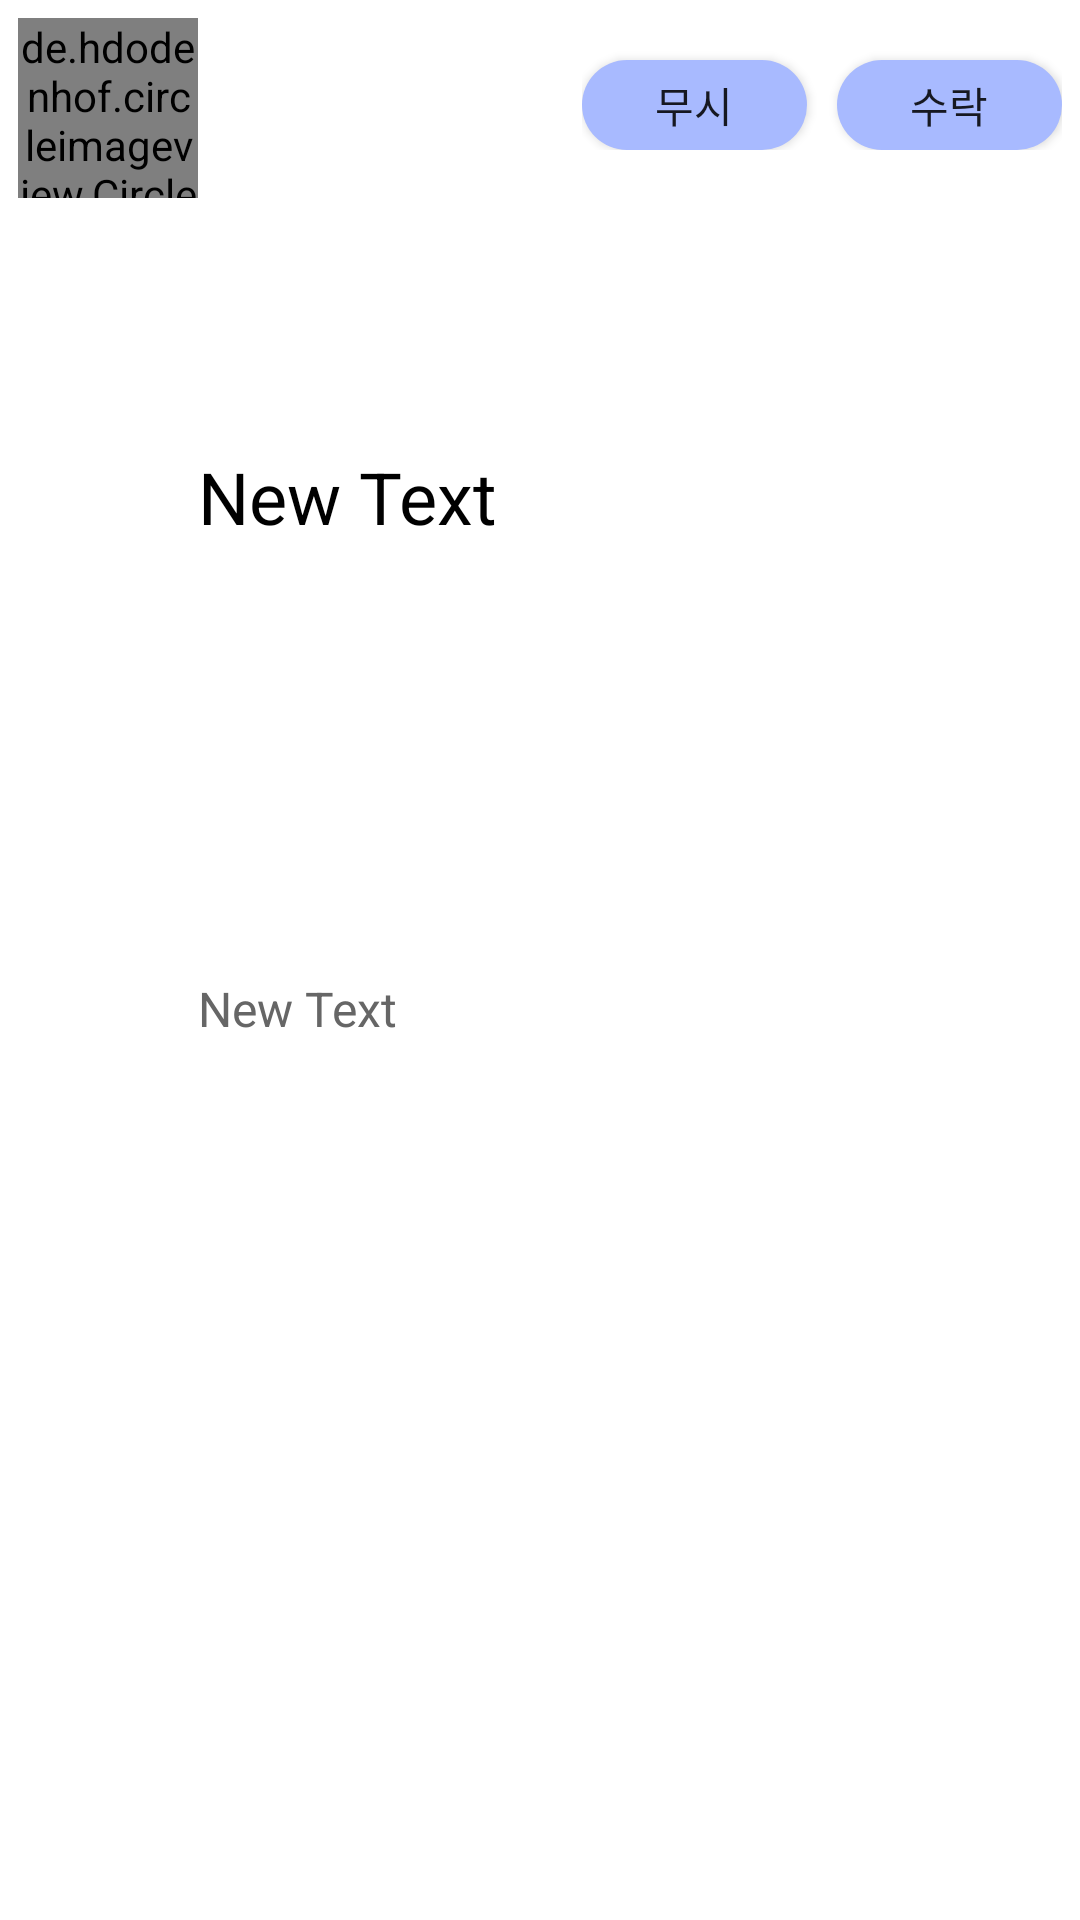

Android layout source for this screen:
<!-- AndroidManifest.xml: application theme Theme.KotlinCalendar -->
<!-- res/layout/list_friend_rec_item.xml -->
<?xml version="1.0" encoding="utf-8"?>
<LinearLayout xmlns:android="http://schemas.android.com/apk/res/android"
    xmlns:app="http://schemas.android.com/apk/res-auto"
    android:layout_width="match_parent"
    android:layout_height="wrap_content"
    android:padding="6dp"
    >

    <de.hdodenhof.circleimageview.CircleImageView
        android:id="@+id/frd_image_"
        android:layout_width="60dp"
        android:layout_height="60dp"
        android:src="@drawable/test" />

    <LinearLayout
        android:layout_width="120dp"
        android:layout_height="match_parent"
        android:layout_weight="1"
        android:orientation="vertical">


        <TextView
            android:id="@+id/text_name"
            android:layout_width="150dp"
            android:layout_height="wrap_content"
            android:layout_weight="2"
            android:gravity="center_vertical"
            android:text="New Text"
            android:textColor="#000000"
            android:textSize="24dp" />


        <TextView
            android:id="@+id/text_title"
            android:layout_width="150dp"
            android:layout_height="wrap_content"
            android:layout_weight="2"
            android:text="New Text"
            android:textColor="#666666"
            android:textSize="16dp" />
    </LinearLayout>

    <LinearLayout
        android:layout_width="160dp"
        android:layout_height="wrap_content">
    <android.widget.Button
        android:id="@+id/dis_btn"
        android:layout_width="75dp"
        android:layout_height="30dp"
        android:layout_marginTop="14dp"
        android:layout_marginRight="10dp"
        android:background="@drawable/all_radius_btn"
        android:fontFamily="@font/a1009_2"
        android:text="무시" />

    <android.widget.Button
        android:id="@+id/acc_btn"
        android:layout_width="75dp"
        android:layout_height="30dp"
        android:layout_marginTop="14dp"
        android:background="@drawable/all_radius_btn"
        android:fontFamily="@font/a1009_2"
        android:text="수락" />
    </LinearLayout>



</LinearLayout>
<!-- resources referenced by this layout -->
<resources>
  <!-- drawable all_radius_btn (drawable) -->
  <?xml version="1.0" encoding="utf-8"?>
  <selector xmlns:android="http://schemas.android.com/apk/res/android">
      <item>
          <shape xmlns:android="http://schemas.android.com/apk/res/android">
              <corners android:radius="50dp"/>
              <solid android:color="#A8BAFF"/>
          </shape>
  
      </item>
  </selector>
  <style name="Theme.KotlinCalendar" parent="Theme.MaterialComponents.DayNight.DarkActionBar">
          
          <item name="colorPrimary">@color/purple_500</item>
          <item name="colorPrimaryVariant">@color/purple_700</item>
          <item name="colorOnPrimary">@color/white</item>
          
          <item name="colorSecondary">@color/teal_200</item>
          <item name="colorSecondaryVariant">@color/teal_700</item>
          <item name="colorOnSecondary">@color/black</item>
          
          
          <item name="windowNoTitle">true</item>
          <item name="android:windowLightStatusBar">true</item>
          <item name="android:statusBarColor">@color/white</item>
      </style>
  <!-- not gathered from this repository: default colours our renderer supplied (Android Studio template values) -->
  <color name="purple_500">#FF6200EE</color>
  <color name="purple_700">#FF3700B3</color>
  <color name="teal_200">#FF03DAC5</color>
  <color name="teal_700">#FF018786</color>
  <color name="black">#FF000000</color>
  <color name="white">#FFFFFFFF</color>
</resources>
